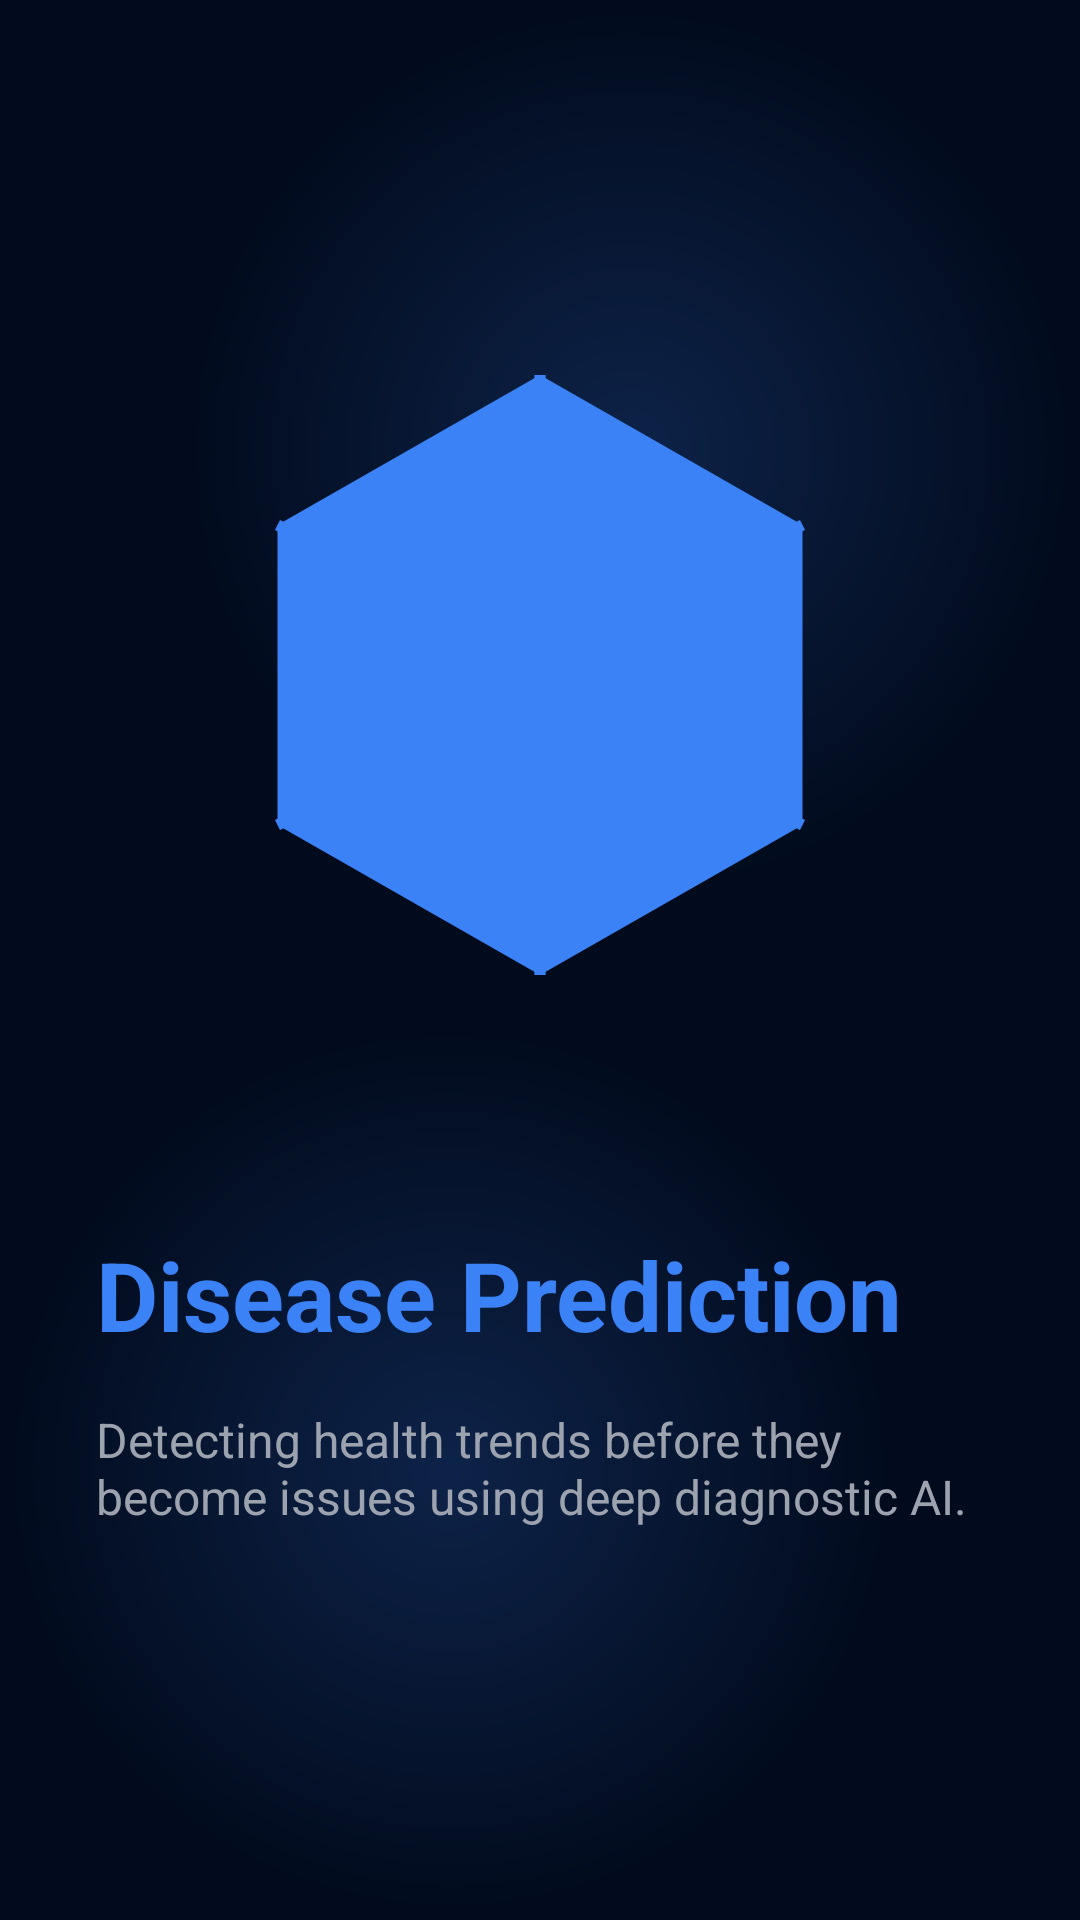

This screen was rendered from an Android layout file. Write that file and the resources it references.
<!-- AndroidManifest.xml: application theme Theme.HealthSync -->
<!-- res/layout/fragment_onboarding3.xml -->
<?xml version="1.0" encoding="utf-8"?>
<androidx.constraintlayout.widget.ConstraintLayout xmlns:android="http://schemas.android.com/apk/res/android"
    xmlns:app="http://schemas.android.com/apk/res-auto"
    android:layout_width="match_parent"
    android:layout_height="match_parent"
    android:background="@color/bg_main">

    <View
        android:id="@+id/v_glow_top"
        android:layout_width="300dp"
        android:layout_height="300dp"
        android:alpha="0.2"
        android:background="@drawable/bg_cyan_glow"
        app:layout_constraintEnd_toEndOf="parent"
        app:layout_constraintTop_toTopOf="parent"
        android:backgroundTint="@color/accent_blue" />

    <View
        android:id="@+id/v_glow_bottom"
        android:layout_width="300dp"
        android:layout_height="300dp"
        android:alpha="0.2"
        android:background="@drawable/bg_cyan_glow"
        app:layout_constraintStart_toStartOf="parent"
        app:layout_constraintBottom_toBottomOf="parent"
        android:backgroundTint="@color/accent_blue" />

    <ImageView
        android:id="@+id/iv_main"
        android:layout_width="250dp"
        android:layout_height="250dp"
        android:layout_marginTop="100dp"
        android:src="@drawable/ic_health_logo"
        app:tint="@color/accent_blue"
        app:layout_constraintEnd_toEndOf="parent"
        app:layout_constraintStart_toStartOf="parent"
        app:layout_constraintTop_toTopOf="parent"
        android:contentDescription="@string/app_name" />

    <TextView
        android:id="@+id/tv_title"
        style="@style/PremiumHeader"
        android:layout_width="match_parent"
        android:layout_height="wrap_content"
        android:layout_marginHorizontal="32dp"
        android:layout_marginTop="60dp"
        android:text="@string/ob_title_3"
        android:textColor="@color/accent_blue"
        app:layout_constraintTop_toBottomOf="@+id/iv_main" />

    <TextView
        android:id="@+id/tv_description"
        style="@style/PremiumSubHeader"
        android:layout_width="match_parent"
        android:layout_height="wrap_content"
        android:layout_marginHorizontal="32dp"
        android:layout_marginTop="16dp"
        android:text="@string/ob_desc_3"
        app:layout_constraintTop_toBottomOf="@+id/tv_title" />

</androidx.constraintlayout.widget.ConstraintLayout>
<!-- resources referenced by this layout -->
<resources>
  <color name="accent_blue">#3B82F6</color>
  <color name="bg_main">#020B1D</color>
  <!-- drawable bg_cyan_glow (drawable) -->
  <?xml version="1.0" encoding="utf-8"?>
  <shape xmlns:android="http://schemas.android.com/apk/res/android"
      android:shape="oval">
      <gradient
          android:type="radial"
          android:gradientRadius="150dp"
          android:startColor="@color/cyan_glow"
          android:endColor="@android:color/transparent" />
  </shape>
  <!-- drawable ic_health_logo (drawable) -->
  <?xml version="1.0" encoding="utf-8"?>
  <vector xmlns:android="http://schemas.android.com/apk/res/android"
      android:width="120dp"
      android:height="120dp"
      android:viewportWidth="100"
      android:viewportHeight="100">
      
      <path
          android:fillColor="@color/accent_cyan"
          android:pathData="M50,10 L85,30 L85,70 L50,90 L15,70 L15,30 Z"
          android:alpha="0.2" />
      <path
          android:strokeColor="@color/accent_cyan"
          android:strokeWidth="2"
          android:pathData="M50,20 L75,35 L75,65 L50,80 L25,65 L25,35 Z"
          android:fillColor="#00000000" />
      <path
          android:fillColor="@color/accent_cyan"
          android:pathData="M45,45 L55,45 L55,55 L45,55 Z" />
      <path
          android:strokeColor="@color/accent_cyan"
          android:strokeWidth="1.5"
          android:pathData="M50,10 L50,25 M85,30 L70,37.5 M85,70 L70,62.5 M50,90 L50,75 M15,70 L30,62.5 M15,30 L30,37.5" />
  </vector>
  <string name="app_name">HealthSync</string>
  <string name="ob_desc_3">Detecting health trends before they become issues using deep diagnostic AI.</string>
  <string name="ob_title_3">Disease Prediction</string>
  <style name="PremiumHeader" parent="">
          <item name="android:textColor">@color/text_primary</item>
          <item name="android:textSize">32sp</item>
          <item name="android:textStyle">bold</item>
      </style>
  <style name="PremiumSubHeader" parent="">
          <item name="android:textColor">@color/text_secondary</item>
          <item name="android:textSize">16sp</item>
      </style>
  <style name="Theme.HealthSync" parent="Theme.Material3.DayNight.NoActionBar">
          <item name="colorPrimary">@color/cyan_glow</item>
          <item name="colorSecondary">@color/blue_glow</item>
          <item name="android:windowBackground">@color/bg_deep_navy</item>
          <item name="android:statusBarColor">@color/bg_deep_navy</item>
          <item name="android:navigationBarColor">@color/bg_deep_navy</item>
          <item name="colorSurface">@color/bg_deep_navy</item>
          <item name="colorOnSurface">@color/text_primary</item>
      </style>
  <color name="cyan_glow">#18D7F0</color>
  <color name="accent_cyan">#18D7F0</color>
  <color name="text_primary">#FFFFFF</color>
  <color name="text_secondary">#9CA3AF</color>
  <color name="blue_glow">#3B82F6</color>
  <color name="bg_deep_navy">#020B1D</color>
</resources>
